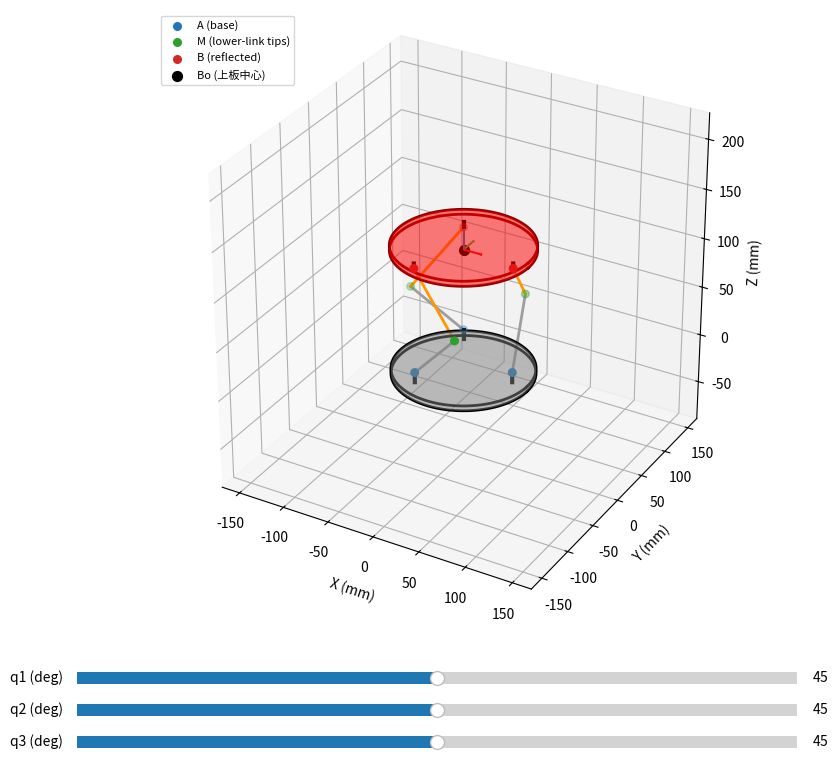

Reproduce this figure in Python.
import numpy as np
import matplotlib.pyplot as plt
from matplotlib.widgets import Slider
from mpl_toolkits.mplot3d.art3d import Poly3DCollection

# ================= 工具与底座几何 =================
def _make_T0s(side, h, axis_to_center_deg):
    T0s = np.empty((3, 4, 4), dtype=float)
    R_ = side / np.sqrt(3.0)
    thetas = np.deg2rad([0.0, 120.0, 240.0])
    axis = np.deg2rad(axis_to_center_deg)
    for i in range(3):
        theta0 = thetas[i]
        beta = theta0 - axis
        xi, yi = R_*np.cos(theta0), R_*np.sin(theta0)
        T0s[i,:,:] = np.array([
            [-np.sin(beta), 0.0,  np.cos(beta), xi],
            [ np.cos(beta), 0.0,  np.sin(beta), yi],
            [ 0.0,          1.0,  0.0,          h ],
            [ 0.0,          0.0,  0.0,          1.0 ]
        ])
    return T0s

def _A1_fast(q1):
    ct, st = np.cos(q1), np.sin(q1)
    return np.array([[ct, 0.0,  st, 0.0],
                     [st, 0.0, -ct, 0.0],
                     [0.0, 1.0, 0.0, 0.0],
                     [0.0, 0.0, 0.0, 1.0]])

def reflect_point_across_plane(P, C, n):
    return P - 2.0 * np.dot(P - C, n) * n

def orthonormalize_keep_z(x, z):
    """保持给定 z，不改变方向；用 x 构造正交基。"""
    z = z / (np.linalg.norm(z) + 1e-12)
    x = x / (np.linalg.norm(x) + 1e-12)
    y = np.cross(z, x)
    if np.linalg.norm(y) < 1e-12:
        # 退化时给 x 一个稳定备选
        x = np.array([1.0, 0.0, 0.0])
        y = np.cross(z, x)
    y /= (np.linalg.norm(y) + 1e-12)
    x = np.cross(y, z); x /= (np.linalg.norm(x) + 1e-12)
    return x, y, z

def set_axes_equal(ax):
    """强制 3D 等尺度显示，避免视觉变形。"""
    x_limits = ax.get_xlim3d()
    y_limits = ax.get_ylim3d()
    z_limits = ax.get_zlim3d()
    x_range = abs(x_limits[1] - x_limits[0])
    x_mid   = np.mean(x_limits)
    y_range = abs(y_limits[1] - y_limits[0])
    y_mid   = np.mean(y_limits)
    z_range = abs(z_limits[1] - z_limits[0])
    z_mid   = np.mean(z_limits)
    plot_radius = 0.5 * max([x_range, y_range, z_range])
    ax.set_xlim3d([x_mid - plot_radius, x_mid + plot_radius])
    ax.set_ylim3d([y_mid - plot_radius, y_mid + plot_radius])
    ax.set_zlim3d([z_mid - plot_radius, z_mid + plot_radius])

# ================= 镜像模型 =================
class CanfieldMirrorModel:
    """
    q -> 由 A 与 L1 得到 M 面 -> 以 M 面镜像 A 得到 B -> 由 B 求 Bo 与姿态。
    默认下连杆方向取 A1 的局部 x 轴（axis_idx=0）。如需改为 y 或 z，改 axis_idx 即可。
    """
    def __init__(self, side=93.16, axis_to_center_deg=-16.0, h=10.0,
                 L1=75.0, axis_idx=0):
        self.side = float(side)
        self.axis_to_center_deg = float(axis_to_center_deg)
        self.h = float(h)
        self.L1 = float(L1)
        self.axis_idx = int(axis_idx)
        self.T0s = _make_T0s(self.side, self.h, self.axis_to_center_deg)

    def forward(self, q_deg):
        q_rad = np.deg2rad(np.asarray(q_deg, dtype=float))
        A = np.zeros((3,3)); M = np.zeros((3,3))
        for i in range(3):
            T0 = self.T0s[i]
            T1 = T0 @ _A1_fast(q_rad[i])
            Ai = T0[:3, 3].copy()
            dir_vec = T1[:3, self.axis_idx]
            Mi = Ai + self.L1 * dir_vec
            A[i], M[i] = Ai, Mi

        # M 面 → 镜像 A 得到 B
        n = np.cross(M[1] - M[0], M[2] - M[1])
        n = np.array([0,0,1]) if np.linalg.norm(n)<1e-12 else n/np.linalg.norm(n)
        C = M.mean(axis=0)
        B = np.array([reflect_point_across_plane(A[i], C, n) for i in range(3)])

        # 临时中心
        Bo0 = B.mean(axis=0)

        # 由 B 面法向和 Bo0 算姿态
        z = np.cross(B[1]-B[0], B[2]-B[0])
        z = np.array([0,0,1]) if np.linalg.norm(z)<1e-12 else z/np.linalg.norm(z)
        x0 = B[0] - Bo0
        if np.linalg.norm(x0)<1e-12: x0 = np.array([1,0,0])
        x,y,z = orthonormalize_keep_z(x0, z)
        Rbo = np.column_stack([x,y,z])

        # ==== 真正的 Bo 上移 ====
        Bo = Bo0 + Rbo[:,2] * 5.0

        return A, M, B, Bo, Rbo


# ================= 可视化 =================
def make_cylinder(center, normal, radius, height, color, alpha=0.2, n=60):
    """
    在给定圆心和法向的平面上生成一个厚度为 height 的圆柱体（上下两个圆面 + 侧面）。
    返回 Poly3DCollection。
    """
    # 正交基：在 normal 平面里找两个正交方向
    normal = normal / (np.linalg.norm(normal) + 1e-12)
    if abs(normal[0]) < 0.9:
        tangent = np.cross(normal, [1,0,0])
    else:
        tangent = np.cross(normal, [0,1,0])
    tangent /= np.linalg.norm(tangent)
    bitangent = np.cross(normal, tangent)

    # 上下圆心
    c1 = center
    c2 = center + normal * height

    # 圆边点
    theta = np.linspace(0, 2*np.pi, n)
    circle1 = np.array([c1 + radius*(np.cos(t)*tangent + np.sin(t)*bitangent) for t in theta])
    circle2 = np.array([c2 + radius*(np.cos(t)*tangent + np.sin(t)*bitangent) for t in theta])

    # 构造面
    verts = []
    # 侧壁
    for i in range(n):
        verts.append([circle1[i], circle1[(i+1)%n], circle2[(i+1)%n], circle2[i]])
    # 上下盖
    verts.append(circle1)
    verts.append(circle2[::-1])

    poly = Poly3DCollection(verts, facecolors=color, edgecolors='none', alpha=alpha)
    return poly

def draw_scene(ax, A, M, B, Bo, Rbo, side_expect=None):
    ax.cla()
    ax.scatter(*A.T, c="#1f77b4", s=30, label="A (base)")
    ax.scatter(*M.T, c="#2ca02c", s=30, label="M (lower-link tips)")
    ax.scatter(*B.T, c="#d62728", s=30, label="B (reflected)")
    ax.scatter(*Bo,   c="k", s=50, label="Bo (上板中心)")

    # 连杆 A-M, M-B
    for Ai, Mi, Bi in zip(A, M, B):
        ax.plot([Ai[0], Mi[0]], [Ai[1], Mi[1]], [Ai[2], Mi[2]],
                color="#9e9e9e", lw=2)
        ax.plot([Mi[0], Bi[0]], [Mi[1], Bi[1]], [Mi[2], Bi[2]],
                color="#ff9800", lw=2)
        # Ai → 底板竖直杆
        ax.plot([Ai[0], Ai[0]], [Ai[1], Ai[1]], [Ai[2], 0],
                color="black", lw=3)

    # ==== 下板圆柱 ====
    R = 70.0
    base_center = np.array([0,0,0])
    base_normal = np.array([0,0,1])
    cyl_bottom = make_cylinder(base_center, base_normal, R, -5.0, "gray", alpha=0.3)
    ax.add_collection3d(cyl_bottom)
    theta = np.linspace(0, 2*np.pi, 200)
    xb = R*np.cos(theta); yb = R*np.sin(theta)
    ax.plot(xb, yb, np.zeros_like(theta), color="black", lw=2)          # 上圆
    ax.plot(xb, yb, np.zeros_like(theta)-5, color="black", lw=2)        # 下圆

    # ==== 上板圆柱 ====
    cyl_top = make_cylinder(Bo, Rbo[:,2], R, 5.0, "red", alpha=0.3)
    ax.add_collection3d(cyl_top)
    circle_local = np.vstack([R*np.cos(theta), R*np.sin(theta), np.zeros_like(theta)])
    circle_world_bot = (Rbo @ circle_local).T + Bo              # 下表面
    circle_world_top = circle_world_bot + Rbo[:,2]*5.0          # 上表面
    ax.plot(circle_world_bot[:,0], circle_world_bot[:,1], circle_world_bot[:,2],
            color="darkred", lw=2)
    ax.plot(circle_world_top[:,0], circle_world_top[:,1], circle_world_top[:,2],
            color="darkred", lw=2)

    # Bi → 顶板竖直杆（到上板下表面）
    for Bi in B:
        top_point = Bi + Rbo[:,2]*5.0
        ax.plot([Bi[0], top_point[0]], [Bi[1], top_point[1]], [Bi[2], top_point[2]],
                color="black", lw=3)

    # Bo 坐标轴
    L = 20.0
    axes_colors = ["#e41a1c", "#4daf4a", "#377eb8"]
    for vec, c in zip(Rbo.T, axes_colors):
        ax.quiver(Bo[0], Bo[1], Bo[2], vec[0]*L, vec[1]*L, vec[2]*L,
                  color=c, arrow_length_ratio=0.08)

    ax.set_xlabel("X (mm)"); ax.set_ylabel("Y (mm)"); ax.set_zlabel("Z (mm)")
    ax.legend(loc="upper left", fontsize=8)
    ax.set_box_aspect([1,1,1])

    # 自动范围
    all_pts = np.vstack([A, M, B, Bo.reshape(1,3), circle_world_top, circle_world_bot])
    pad = 100.0
    mins = all_pts.min(axis=0) - pad
    maxs = all_pts.max(axis=0) + pad
    ax.set_xlim(mins[0], maxs[0])
    ax.set_ylim(mins[1], maxs[1])
    ax.set_zlim(mins[2], maxs[2])

# ================= 主入口 =================
def main(mode="show"):
    # 你的工程默认参数
    side = 93.16
    axis_to_center_deg = -16.0
    h = 10.0
    L1 = 75.0
    axis_idx = 0  # 0=x, 1=y, 2=z

    model = CanfieldMirrorModel(side, axis_to_center_deg, h, L1, axis_idx)

    if mode == "calc":
        print("进入计算模式 (输入三个角度 [0~90]，或 -1 -1 -1 退出)：")
        while True:
            try:
                line = input("请输入 q1 q2 q3 (deg): ").strip()
                if not line:
                    continue
                parts = line.split()
                if len(parts) != 3:
                    print("⚠️ 需要输入三个数，例如: 30 45 60")
                    continue
                q = [float(x) for x in parts]

                # 退出
                if all(abs(val + 1) < 1e-9 for val in q):
                    print("退出计算模式。")
                    break

                # 范围
                if any(val < 0 or val > 90 for val in q):
                    print("⚠️ 超出范围！请输入 0~90 之间的角度。")
                    continue

                A, M, B, Bo, Rbo = model.forward(q)
                # 数值验证：三边是否等长；z 是否为三角形法向
                d12 = np.linalg.norm(B[1]-B[0])
                d23 = np.linalg.norm(B[2]-B[1])
                d31 = np.linalg.norm(B[0]-B[2])
                z_tri = np.cross(B[1]-B[0], B[2]-B[0])
                z_tri /= (np.linalg.norm(z_tri) + 1e-12)
                z_rbo = Rbo[:,2]
                alignment = np.abs(np.dot(z_tri, z_rbo))  # 1 表示同向或反向重合
                print(f"输入角度: {q}")
                print("Bo =", np.round(Bo, 3))
                print("Rbo =\n", np.round(Rbo, 3))
                print(f"|B1B2|={d12:.3f}, |B2B3|={d23:.3f}, |B3B1|={d31:.3f}  (理论应≈ {side:.3f})")
                print(f"z(三角形法向) 与 Rbo[:,2] 的对齐度 = {alignment:.6f}")
            except Exception as e:
                print("输入错误:", e)
                continue
    else:
        # 交互显示
        q_init = [45.0, 45.0, 45.0]
        plt.figure(figsize=(9, 8))
        ax = plt.axes([0.08, 0.22, 0.88, 0.75], projection="3d")
        A, M, B, Bo, Rbo = model.forward(q_init)
        draw_scene(ax, A, M, B, Bo, Rbo, side_expect=side)

        ax_q1 = plt.axes([0.10, 0.12, 0.80, 0.03])
        ax_q2 = plt.axes([0.10, 0.08, 0.80, 0.03])
        ax_q3 = plt.axes([0.10, 0.04, 0.80, 0.03])
        s_q1 = Slider(ax_q1, "q1 (deg)", 0.0, 90.0, valinit=q_init[0])
        s_q2 = Slider(ax_q2, "q2 (deg)", 0.0, 90.0, valinit=q_init[1])
        s_q3 = Slider(ax_q3, "q3 (deg)", 0.0, 90.0, valinit=q_init[2])

        def on_change(_):
            q = [s_q1.val, s_q2.val, s_q3.val]
            A, M, B, Bo, Rbo = model.forward(q)
            draw_scene(ax, A, M, B, Bo, Rbo, side_expect=side)
            plt.draw()

        s_q1.on_changed(on_change)
        s_q2.on_changed(on_change)
        s_q3.on_changed(on_change)
        plt.show()

if __name__ == "__main__":
    # "show" 打开滑块界面；"calc" 进入命令行循环
    main(mode="show")
